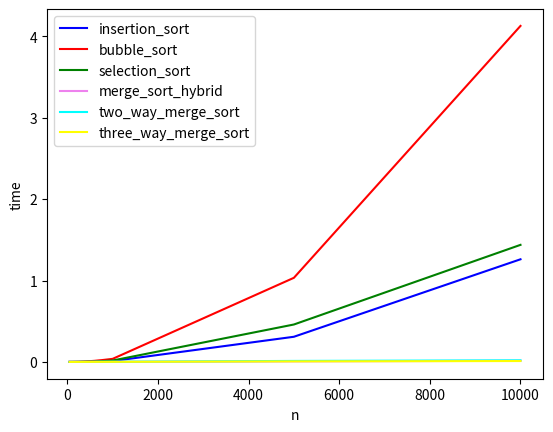

Generate this figure with matplotlib:
from heapq import merge
import matplotlib.pyplot as plt
from random import randint


def create_array(size=10, max=50):

    return [randint(0, max)
            for _ in range(size)]


def bubble_sort(arr):
    swapped = True
    while swapped:
        swapped = False
        for i in range(1, len(arr)):
            if arr[i-1] > arr[i]:
                arr[i], arr[i-1] = arr[i-1], arr[i]
                swapped = True
    return arr


def three_way_merge_sort_1(a):
    if len(a) == 1:
        return a
    if len(a) <= 10:
        return insertion_sort(a)
    else:
        n = len(a)
        n1 = n//3
        n2 = n//3

        l = a[0:n1]
        m = a[n1:n2+1]
        r = a[n2+1:n]

    three_way_merge_sort_1(l)
    three_way_merge_sort_1(m)
    three_way_merge_sort_1(r)

    k = 0
    p = 0
    j = 0
    for i in range(n):
        if k < len(l) and p < len(m) and j < len(r):
            x = l[k]
            z = m[p]
            y = r[j]

            if x < y and x < z:
                a[i] = x
                k += 1
            elif y < x and y < z:
                a[i] = y
                j += 1
            elif z < y and z < x:
                a[i] = z
                p += 1
            elif y == x and y == z:
                a[i] = y
                j += 1
            elif x == z:
                a[i] = x
                k += 1
        elif k == len(l):
            if p < len(m) and j < len(r):
                z = m[p]
                y = r[j]

                if z < y:
                    a[i] = z
                    p += 1
                elif y < z:
                    a[i] = y
                    j += 1
                elif z == y:
                    a[i] = y
                    j += 1
            elif p == len(m):
                while j < len(r):
                    a[i] = r[j]
                    j += 1
                    i += 1
            elif j == len(r):
                while p < len(m):
                    a[i] = m[p]
                    p += 1
                    i += 1
            elif j == len(r):
                while p < len(m):
                    a[i] = m[p]
                    p += 1
                    i += 1
        elif p == len(m):
            if k < len(l) and j < len(r):
                x = l[k]
                y = r[j]

                if x < y:
                    a[i] = x
                    k += 1
                elif y < x:
                    a[i] = y
                    j += 1
                elif x == y:
                    a[i] = y
                    j += 1
            elif k == len(l):
                while j < len(r):
                    a[i] = r[j]
                    j += 1
                    i += 1
            elif j == len(r):
                while k < len(l):
                    a[i] = l[k]
                    k += 1
                    i += 1
        elif j == len(r):
            if k < len(l) and p < len(m):
                x = l[k]
                z = m[p]

                if x < z:
                    a[i] = x
                    k += 1
                elif z < x:
                    a[i] = z
                    p += 1
                elif x == z:
                    a[i] = z
                    p += 1
            elif k == len(l):
                while p < len(m):
                    a[i] = m[p]
                    p += 1
                    i += 1
            elif p == len(m):
                while k < len(l):
                    a[i] = l[k]
                    k += 1
                    i += 1
    return a


def two_way_merge_sort(a):
    if len(a) <= 1:
        return a

    middle = len(a)//2
    left = a[:middle]
    right = a[middle:]

    left = two_way_merge_sort(left)
    right = two_way_merge_sort(right)

    return list(merge(left, right))


def three_way_merge_sort(a):
    if len(a) > 1:
        if len(a) == 2:
            n = len(a)
            l = [a[0]]
            m = [a[1]]
            r = []
        else:
            n = len(a)
            n1 = n//3
            n2 = n//2

            l = a[0:n1]
            m = a[n1:n2+1]
            r = a[n2+1:n]
        three_way_merge_sort(l)
        three_way_merge_sort(m)
        three_way_merge_sort(r)

        k = 0
        p = 0
        j = 0
        for i in range(n):
            if k < len(l) and p < len(m) and j < len(r):
                x = l[k]
                z = m[p]
                y = r[j]

                if x < y and x < z:
                    a[i] = x
                    k += 1
                elif y < x and y < z:
                    a[i] = y
                    j += 1
                elif z < y and z < x:
                    a[i] = z
                    p += 1
                elif y == x or y == z:
                    a[i] = y
                    j += 1
                elif x == z:
                    a[i] = x
                    k += 1

            elif k == len(l):
                if p < len(m) and j < len(r):
                    z = m[p]
                    y = r[j]

                    if z < y:
                        a[i] = z
                        p += 1
                    elif y < z:
                        a[i] = y
                        j += 1
                    elif z == y:
                        a[i] = y
                        j += 1
                elif p == len(m):
                    while j < len(r):
                        a[i] = r[j]
                        j += 1
                        i += 1
                elif j == len(r):
                    while p < len(m):
                        a[i] = m[p]
                        p += 1
                        i += 1
            elif p == len(m):
                if k < len(l) and j < len(r):
                    x = l[k]
                    y = r[j]

                    if x < y:
                        a[i] = x
                        k += 1
                    elif y < x:
                        a[i] = y
                        j += 1
                    elif x == y:
                        a[i] = y
                        j += 1
                elif k == len(l):
                    while j < len(r):
                        a[i] = r[j]
                        j += 1
                        i += 1
                elif j == len(r):
                    while k < len(l):
                        a[i] = l[k]
                        k += 1
                        i += 1
            elif j == len(r):
                if k < len(l) and p < len(m):
                    x = l[k]
                    z = m[p]

                    if x < z:
                        a[i] = x
                        k += 1
                    elif z < x:
                        a[i] = z
                        p += 1
                    elif x == z:
                        a[i] = z
                        p += 1
                elif k == len(l):
                    while p < len(m):
                        a[i] = m[p]
                        p += 1
                        i += 1
                elif p == len(m):
                    while k < len(l):
                        a[i] = l[k]
                        k += 1
                        i += 1
    return a


def selection_sort(a):
    sort_len = 0
    while sort_len < len(a):
        min_idx = None
        for i, elem in enumerate(a[sort_len:]):
            if min_idx == None or elem < a[min_idx]:
                min_idx = i+sort_len
        a[sort_len], a[min_idx] = a[min_idx], a[sort_len]
        sort_len += 1


def insertion_sort(a):
    for sort_len in range(1, len(a)):
        cur_item = a[sort_len]
        insert_idx = sort_len
        while insert_idx > 0 and cur_item < a[insert_idx-1]:
            a[insert_idx] = a[insert_idx-1]
            insert_idx += -1
        a[insert_idx] = cur_item
    return a

# This functions calculates the time complexity for each algorithm


def benchmark(n=[50, 100, 150, 200, 250, 300, 350, 400, 450, 500, 550, 600, 650, 700, 750, 1000, 5000, 10000]):
    from time import time

    insertion_times = []
    bubble_times = []
    selection_times = []
    three_way_merge_sort_times = []
    three_way_merge_sort_1_times = []
    two_way_merge_sort_times = []

    for size in n:
        m = create_array(size, size)
        t0 = time()
        bubble_sort(m)
        t1 = time()
        bubble_times.append(t1-t0)

        m = create_array(size, size)
        t0 = time()
        insertion_sort(m)
        t1 = time()
        insertion_times.append(t1-t0)

        m = create_array(size, size)
        t0 = time()
        selection_sort(m)
        t1 = time()
        selection_times.append(t1-t0)

        m = create_array(size, size)
        t0 = time()
        three_way_merge_sort(m)
        t1 = time()
        three_way_merge_sort_times.append(t1-t0)

        m = create_array(size, size)
        t0 = time()
        three_way_merge_sort_1(m)
        t1 = time()
        three_way_merge_sort_1_times.append(t1-t0)

        m = create_array(size, size)
        t0 = time()
        two_way_merge_sort(m)
        t1 = time()
        two_way_merge_sort_times.append(t1-t0)

    print('\n\tInsertion \tBubble \tMerge_sort \tMerge_sort_Hybrid \tTwo_way_merge_sort \tThree_way_merge_sort')
    print(50*'_')

    for i, size in enumerate(n):
        print('%d \t%0.5f \t%0.5f \t%0.5f \t%0.5f \t%0.5f \t%0.5f' % (
            size,
            insertion_times[i],
            bubble_times[i],
            selection_times[i],
            three_way_merge_sort_times[i],
            three_way_merge_sort_1_times[i],
            two_way_merge_sort_times[i]
        ))
    print('\n')
    plt.plot(n, insertion_times, color='blue', label='insertion_sort')
    plt.plot(n, bubble_times, color='red', label='bubble_sort')
    plt.plot(n, selection_times, color='green', label='selection_sort')
    plt.plot(n, three_way_merge_sort_1_times,
             color='violet', label='merge_sort_hybrid')
    plt.plot(n, two_way_merge_sort_times,
             color='cyan', label='two_way_merge_sort')
    plt.plot(n, three_way_merge_sort_times,
             color='yellow', label='three_way_merge_sort')

    plt.xlabel('n')
    plt.ylabel('time')
    plt.legend()
    plt.show()


benchmark()
